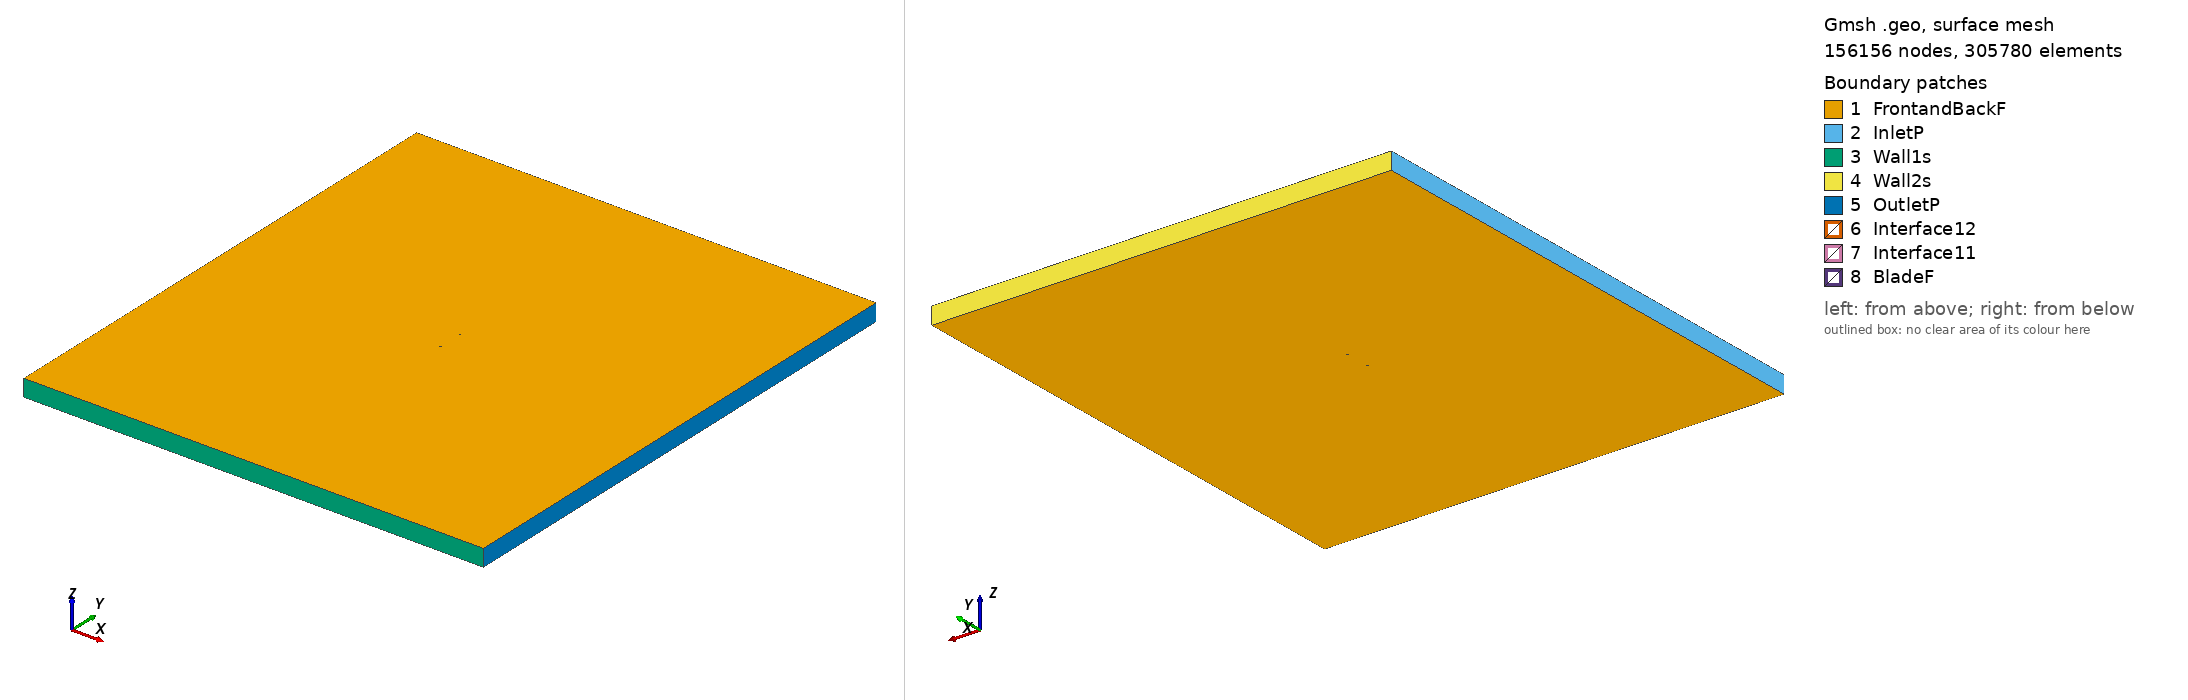

Gmsh geometry script, surface-meshed: 156156 nodes, 305780 surface elements. Boundary patches (legend numbers): 1 FrontandBackF, 2 InletP, 3 Wall1s, 4 Wall2s, 5 OutletP, 6 Interface12, 7 Interface11, 8 BladeF. Left view from above one corner, right view from below the opposite corner. Legend entries are the model's physical surfaces. The drawing asked Gmsh for element sizes between 1% and 20% of the model's largest extent; the script's own settings can give other sizes.

=== naca4412_tsr_2.1116_aoa_-8.8366.geo (drawn) ===
SetFactory("OpenCASCADE");

Point(1) = {0.073914, 0.747574, 0, 1.0};
Point(2) = {0.070059, 0.747972, 0, 1.0};
Point(3) = {0.062159, 0.748675, 0, 1.0};
Point(4) = {0.046432, 0.749627, 0, 1.0};
Point(5) = {0.030794, 0.750000, 0, 1.0};
Point(6) = {0.015239, 0.749841, 0, 1.0};
Point(7) = {-0.000222, 0.749073, 0, 1.0};
Point(8) = {-0.015578, 0.747636, 0, 1.0};
Point(9) = {-0.030781, 0.745210, 0, 1.0};
Point(10) = {-0.038305, 0.743496, 0, 1.0};
Point(11) = {-0.045766, 0.741385, 0, 1.0};
Point(12) = {-0.053157, 0.738818, 0, 1.0};
Point(13) = {-0.060456, 0.735658, 0, 1.0};
Point(14) = {-0.064063, 0.733805, 0, 1.0};
Point(15) = {-0.067622, 0.731646, 0, 1.0};
Point(16) = {-0.071108, 0.729017, 0, 1.0};
Point(17) = {-0.072785, 0.727276, 0, 1.0};
Point(18) = {-0.074110, 0.723269, 0, 1.0};
Point(19) = {-0.071870, 0.721389, 0, 1.0};
Point(20) = {-0.069846, 0.720893, 0, 1.0};
Point(21) = {-0.065915, 0.720663, 0, 1.0};
Point(22) = {-0.062053, 0.720874, 0, 1.0};
Point(23) = {-0.058221, 0.721283, 0, 1.0};
Point(24) = {-0.050610, 0.722435, 0, 1.0};
Point(25) = {-0.043037, 0.723830, 0, 1.0};
Point(26) = {-0.035488, 0.725378, 0, 1.0};
Point(27) = {-0.027939, 0.726925, 0, 1.0};
Point(28) = {-0.012835, 0.729990, 0, 1.0};
Point(29) = {0.002283, 0.732963, 0, 1.0};
Point(30) = {0.017400, 0.735937, 0, 1.0};
Point(31) = {0.032530, 0.738834, 0, 1.0};
Point(32) = {0.047680, 0.741595, 0, 1.0};
Point(33) = {0.062852, 0.744218, 0, 1.0};
Point(34) = {0.070444, 0.745492, 0, 1.0};
Point(35) = {0.074143, 0.746096, 0, 1.0};
Point(36) = {-0.073914, -0.747574, 0, 1.0};
Point(37) = {-0.070059, -0.747972, 0, 1.0};
Point(38) = {-0.062159, -0.748675, 0, 1.0};
Point(39) = {-0.046432, -0.749627, 0, 1.0};
Point(40) = {-0.030794, -0.750000, 0, 1.0};
Point(41) = {-0.015239, -0.749841, 0, 1.0};
Point(42) = {0.000222, -0.749073, 0, 1.0};
Point(43) = {0.015578, -0.747636, 0, 1.0};
Point(44) = {0.030781, -0.745210, 0, 1.0};
Point(45) = {0.038305, -0.743496, 0, 1.0};
Point(46) = {0.045766, -0.741385, 0, 1.0};
Point(47) = {0.053157, -0.738818, 0, 1.0};
Point(48) = {0.060456, -0.735658, 0, 1.0};
Point(49) = {0.064063, -0.733805, 0, 1.0};
Point(50) = {0.067622, -0.731646, 0, 1.0};
Point(51) = {0.071108, -0.729017, 0, 1.0};
Point(52) = {0.072785, -0.727276, 0, 1.0};
Point(53) = {0.074110, -0.723269, 0, 1.0};
Point(54) = {0.071870, -0.721389, 0, 1.0};
Point(55) = {0.069846, -0.720893, 0, 1.0};
Point(56) = {0.065915, -0.720663, 0, 1.0};
Point(57) = {0.062053, -0.720874, 0, 1.0};
Point(58) = {0.058221, -0.721283, 0, 1.0};
Point(59) = {0.050610, -0.722435, 0, 1.0};
Point(60) = {0.043037, -0.723830, 0, 1.0};
Point(61) = {0.035488, -0.725378, 0, 1.0};
Point(62) = {0.027939, -0.726925, 0, 1.0};
Point(63) = {0.012835, -0.729990, 0, 1.0};
Point(64) = {-0.002283, -0.732963, 0, 1.0};
Point(65) = {-0.017400, -0.735937, 0, 1.0};
Point(66) = {-0.032530, -0.738834, 0, 1.0};
Point(67) = {-0.047680, -0.741595, 0, 1.0};
Point(68) = {-0.062852, -0.744218, 0, 1.0};
Point(69) = {-0.070444, -0.745492, 0, 1.0};
Point(70) = {-0.074143, -0.746096, 0, 1.0};

// Lines: first blade (splines 1-4)
Spline(1) = {1:35};
Spline(2) = {35,1};

// Lines: second blade (splines 5-8)
Spline(3) = {36:70};
Spline(4) = {70,36};

// Outer domain (points 20001-4 and lines)
Point(71) = {-13.50000000, -15.00000000, 0, 1.0};
Point(72) = {-13.50000000, 15.00000000, 0, 1.0};
Point(73) = {13.50000000, 15.00000000, 0, 1.0};
Point(74) = {13.50000000, -15.00000000, 0, 1.0};
Line(11) = {71, 72};
Line(12) = {72, 73};
Line(13) = {73, 74};
Line(14) = {71, 74};

// Interface (between moving and stationary domain) (circles)
Circle(9) = {0, 0, 0, 0.80000000, 0, 2*Pi};
Circle(10) = {0, 0, 0, 0.80000000, 0, 2*Pi};

// Loops collect Lines/Splines/etc (blade1, blade2, domain, first circle)
Line Loop(1) = {1:2};
Line Loop(2) = {3:4};
Line Loop(3) = {11,12,13,-14};
Line Loop(4) = {9};

// BooleanDifference cuts out the circle/interface from the domain
Plane Surface(1) = {3};
Plane Surface(2) = {4};
BooleanDifference{ Surface{1}; Delete;}{ Surface{2}; Delete;}

// This one cuts out the blades from the inner circle/interface
Line Loop(6) = {10};
Plane Surface(5) = {6};
Plane Surface(6) = {1};
Plane Surface(7) = {2};
BooleanDifference{ Surface{5}; Delete;}{ Surface{6,7}; Delete;}

// extrude to 3rd dimension
Extrude {0, 0, 1} {Surface{1}; Surface{5}; Layers{1}; Recombine;}

// Physical Surfaces are the named boundaries (patches)
Physical Surface("Interface11") = {12};
Physical Surface("Interface12") = {10};

// sides of domain
Physical Surface("InletP") = {6};
Physical Surface("OutletP") = {9};

// top and bottom of domain
Physical Surface("Wall1s") = {7};
Physical Surface("Wall2s") = {8};

// Check FrontandBackF by ensuring there is nothing in the 3rd dimension
Physical Surface("FrontandBackF") = {1,11,5,17};
Physical Surface("BladeF") = {13:16};
Physical Volume("Turbine") = {2};
Physical Volume("Farfield") = {1};

// settings for airfoil boundary layer
Field[1] = BoundaryLayer;
Field[1].EdgesList = {1:4};
Field[1].hwall_n = 1e-3;
Field[1].thickness = 1.5e-2;
Field[1].ratio = 1.05;
Field[1].Quads = 1;
BoundaryLayer Field = 1;

// control points for mesh (blade and interface)
// floor((arc length / 1.5mm)/ 2) -> Transfinite Line
Transfinite Line {1,3} = 102 Using Progression 1;
Transfinite Line {2,4} = 2 Using Progression 1;
Transfinite Line {9, 15} = 800 Using Progression 1;

// For more information on gmsh syntax, visit http://gmsh.info/doc/texinfo/gmsh.html
